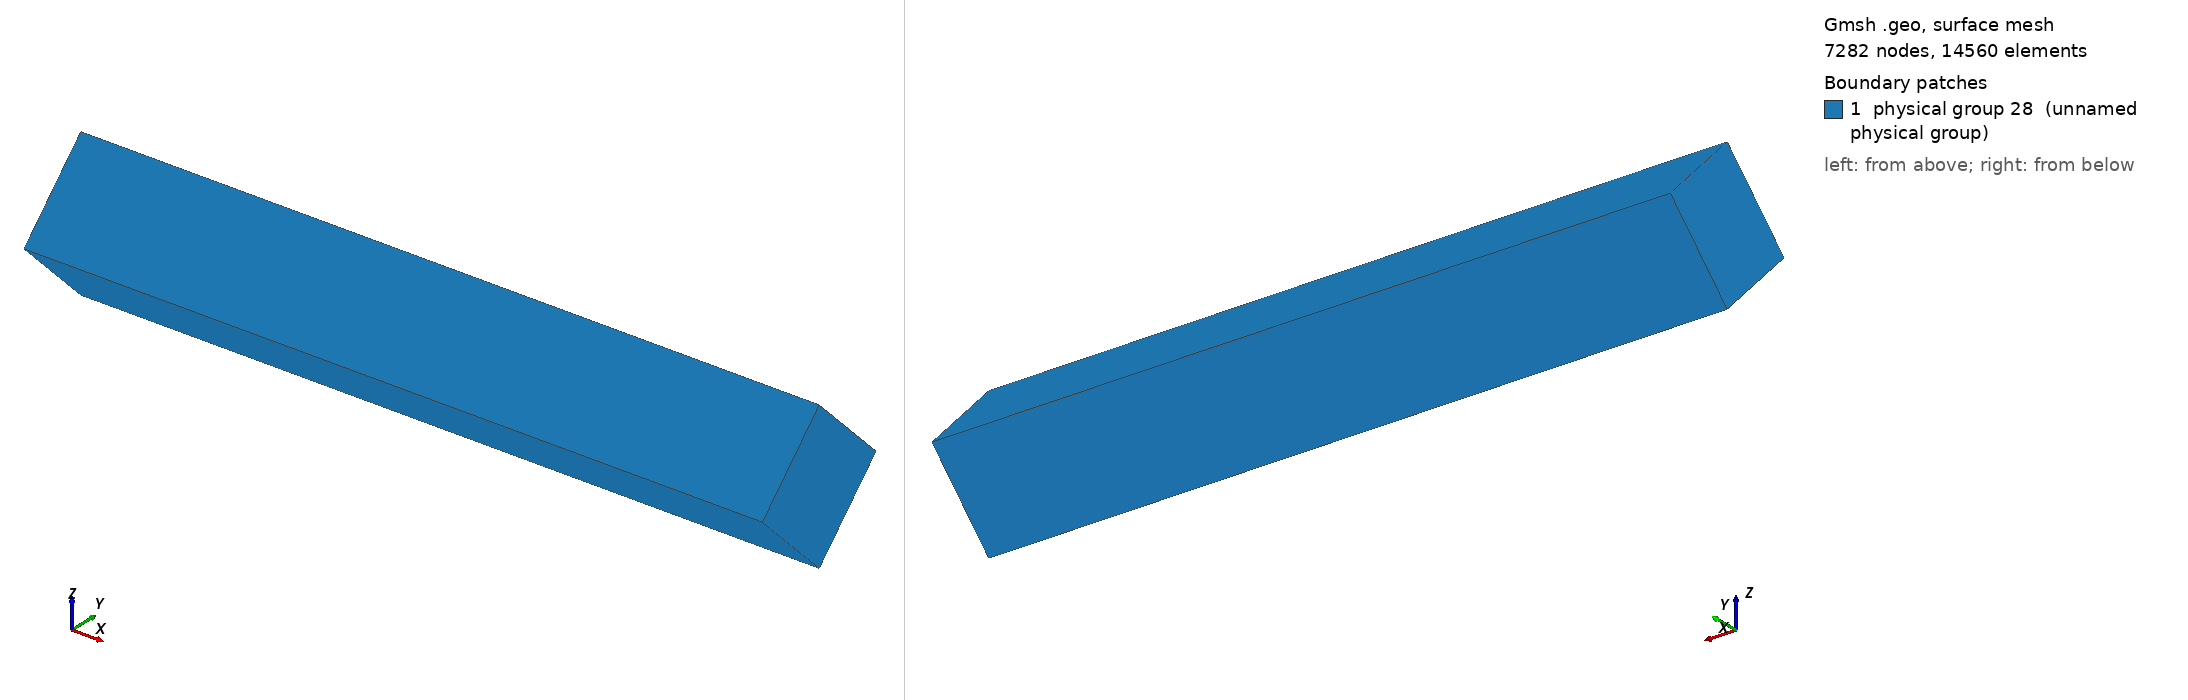

Gmsh geometry script, surface-meshed: 7282 nodes, 14560 surface elements. Boundary patches (legend numbers): 1 physical group 28 (unnamed physical group). Left view from above one corner, right view from below the opposite corner. Legend entries are the model's physical surfaces. The drawing asked Gmsh for element sizes between 1% and 20% of the model's largest extent; the script's own settings can give other sizes.

=== unitCellCurWireVolumeSingle_i.geo (drawn) ===

mesh_level = 0.025;
// a_x1 = 0.050;

mwf = 1;
r_w = 0.1;
// p_0 = 0.1;
// p_x1 = 0.025 - ( 0 * r_w/mwf );
// R_x1 = ( p_x1 * p_x1 + r_w * r_w )/( 2 * r_w );
// alpha = Asin( (p_x1 / R_x1) );

lcWireMesh = 0.01;

p1_1a = newp; Point(p1_1a) = {0,	0,       -1*r_w+mesh_level, 	lcWireMesh};
p2_1a = newp; Point(p2_1a) = {0,	0 + r_w,  0*r_w+mesh_level, 	lcWireMesh};
p3_1a = newp; Point(p3_1a) = {0,	0, 	     +1*r_w+mesh_level,     lcWireMesh};
p4_1a = newp; Point(p4_1a) = {0,	0 - r_w,  0*r_w+mesh_level, 	lcWireMesh};

l1_1a = newl; Line(l1_1a) = {p1_1a, p2_1a};  
l2_1a = newl; Line(l2_1a) = {p2_1a, p3_1a};  
l3_1a = newl; Line(l3_1a) = {p3_1a, p4_1a};  
l4_1a = newl; Line(l4_1a) = {p4_1a, p1_1a};

ll1_1a = newll; Line Loop(ll1_1a) = {l1_1a, l2_1a, l3_1a, l4_1a};
s_1_1a = news;  Plane Surface(s_1_1a) = {ll1_1a};

p1_1b = newp; Point(p1_1b) = {1,	0,       -1*r_w+mesh_level, 	lcWireMesh};
p2_1b = newp; Point(p2_1b) = {1,	0 + r_w,  0*r_w+mesh_level, 	lcWireMesh};
p3_1b = newp; Point(p3_1b) = {1,	0, 	     +1*r_w+mesh_level,     lcWireMesh};
p4_1b = newp; Point(p4_1b) = {1,	0 - r_w,  0*r_w+mesh_level, 	lcWireMesh};

l1_1b = newl; Line(l1_1b) = {p1_1b, p2_1b};  
l2_1b = newl; Line(l2_1b) = {p2_1b, p3_1b};  
l3_1b = newl; Line(l3_1b) = {p3_1b, p4_1b};  
l4_1b = newl; Line(l4_1b) = {p4_1b, p1_1b};

ll1_1b = newll; Line Loop(ll1_1b) = {l1_1b, l2_1b, l3_1b, l4_1b};
s_1_1b = news;  Plane Surface(s_1_1b) = {ll1_1b};

l1_1ab = newl; Line(l1_1ab) = {p1_1a, p1_1b};  
l2_1ab = newl; Line(l2_1ab) = {p2_1a, p2_1b};  
l3_1ab = newl; Line(l3_1ab) = {p3_1a, p3_1b};  
l4_1ab = newl; Line(l4_1ab) = {p4_1a, p4_1b};

ll1_1ab = newll; Line Loop(ll1_1ab) = {l1_1a, l2_1ab, -l1_1b, -l1_1ab};
ll2_1ab = newll; Line Loop(ll2_1ab) = {l2_1a, l3_1ab, -l2_1b, -l2_1ab};
ll3_1ab = newll; Line Loop(ll3_1ab) = {l3_1a, l4_1ab, -l3_1b, -l3_1ab};
ll4_1ab = newll; Line Loop(ll4_1ab) = {l4_1a, l1_1ab, -l4_1b, -l4_1ab};

s_1_1ab = news;  Plane Surface(s_1_1ab) = {ll1_1ab};

//  ll1_1ab_c[] = {};
//  ll1_1ab_c[] = Boundary{ Surface{s_1_1ab[]}; };
//  p1_1b_c() = PointsOf{ Line{Abs(ll1_1ab_c[0])}; };
//  p2_1b_c() = PointsOf{ Line{Abs(ll1_1ab_c[1])}; };
//  p3_1b_c() = PointsOf{ Line{Abs(ll1_1ab_c[2])}; };
//  p4_1b_c() = PointsOf{ Line{Abs(ll1_1ab_c[3])}; };

//  l1_1a_c = newl; Line(l1_1a_c) = {p1_1b_c[0], p1_1b_c[1]};
//  l2_1ab_c = newl; Line(l2_1ab_c) = {p2_1b_c[0], p2_1b_c[1]};
//  l1_1b_c = newl; Line(l1_1b_c) = {p3_1b_c[0], p3_1b_c[1]};
//  l1_1ab_c = newl; Line(l1_1ab_c) = {p4_1b_c[0], p4_1b_c[1]};

// ll1_1ab_c = newll; Line Loop(ll1_1ab_c) = {l1_1a_c, l2_1ab_c, -l1_1b_c, -l1_1ab_c};

// s_1_1ab_c = news; Plane Surface(s_1_1ab_c) = {ll1_1ab_c};
s_2_1ab = news;  Plane Surface(s_2_1ab) = {ll2_1ab};
s_3_1ab = news;  Plane Surface(s_3_1ab) = {ll3_1ab};
s_4_1ab = news;  Plane Surface(s_4_1ab) = {ll4_1ab};

sl_wire_exterior_surface_1a = newreg; Surface Loop(sl_wire_exterior_surface_1a) = { s_1_1a, s_1_1ab, s_2_1ab, s_3_1ab, s_4_1ab, s_1_1b };
vol_1a_wire = newreg; Volume(vol_1a_wire) = sl_wire_exterior_surface_1a;
physvol_1a_wire = newreg; Physical Volume(physvol_1a_wire) = vol_1a_wire;
physsurf_1a_wire = newreg; Physical Surface(physsurf_1a_wire) = { s_1_1a, s_1_1ab, s_2_1ab, s_3_1ab, s_4_1ab, s_1_1b };

Geometry.Tolerance = 1-06;
Coherence Mesh;
